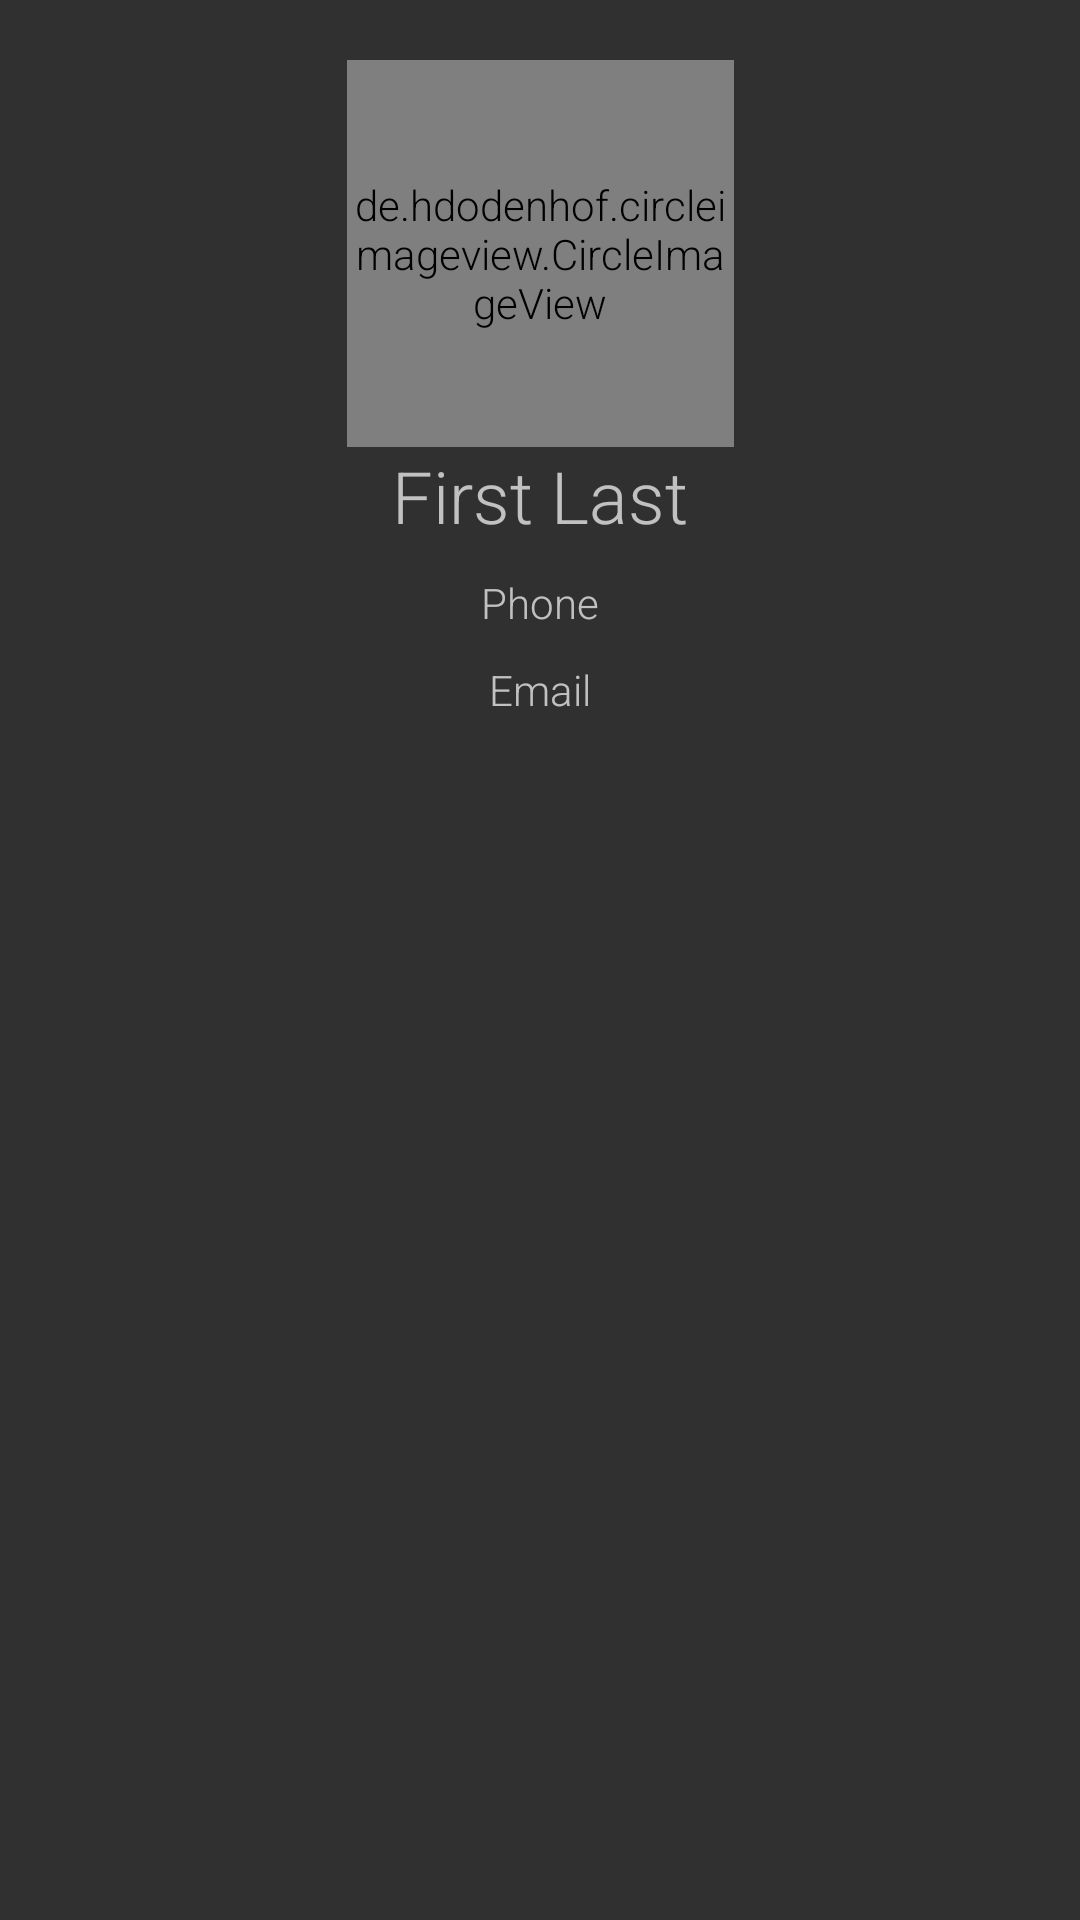

This screen was rendered from an Android layout file. Write that file and the resources it references.
<!-- AndroidManifest.xml: application theme AppTheme -->
<!-- res/layout/fragment_order_details.xml -->
<?xml version="1.0" encoding="utf-8"?>
<androidx.constraintlayout.widget.ConstraintLayout xmlns:android="http://schemas.android.com/apk/res/android"
    xmlns:tools="http://schemas.android.com/tools"
    android:padding="20dp"
    android:layout_width="226dp"
    android:layout_height="300dp"
    xmlns:app="http://schemas.android.com/apk/res-auto"
    tools:context=".Fragments.OrderDetailsFragment">

    <de.hdodenhof.circleimageview.CircleImageView
        android:id="@+id/image_profile_view"
        app:layout_constraintTop_toTopOf="parent"
        app:layout_constraintStart_toStartOf="parent"
        app:layout_constraintEnd_toEndOf="parent"
        android:src="@drawable/ic_launcher_background"
        android:layout_width="129dp"
        android:layout_height="129dp" />

    <TextView
        android:text="First Last"
        android:id="@+id/text_name_view"
        android:textSize="24sp"
        app:layout_constraintTop_toBottomOf="@id/image_profile_view"
        app:layout_constraintStart_toStartOf="parent"
        app:layout_constraintEnd_toEndOf="parent"
        android:layout_width="wrap_content"
        android:layout_height="wrap_content" />

    <TextView
        android:id="@+id/text_phone"
        android:text="Phone"
        app:layout_constraintTop_toBottomOf="@id/text_name_view"
        app:layout_constraintStart_toStartOf="parent"
        app:layout_constraintEnd_toEndOf="parent"
        android:layout_marginTop="10dp"
        android:textSize="14sp"
        android:layout_width="wrap_content"
        android:layout_height="wrap_content" />

    <TextView
        android:id="@+id/text_email"
        android:text="Email"
        app:layout_constraintTop_toBottomOf="@id/text_phone"
        app:layout_constraintStart_toStartOf="parent"
        app:layout_constraintEnd_toEndOf="parent"
        android:layout_marginTop="10dp"
        android:textSize="14sp"
        android:layout_width="wrap_content"
        android:layout_height="wrap_content" />






</androidx.constraintlayout.widget.ConstraintLayout>
<!-- resources referenced by this layout -->
<resources>
  <style name="AppTheme" parent="Theme.AppCompat.NoActionBar">
          <item name="colorPrimary">@color/colorPrimary</item>
          <item name="colorPrimaryDark">@color/colorPrimaryDark</item>
          <item name="colorAccent">@color/colorAccent</item>
  
          <item name="android:textViewStyle">@style/RobotoTextViewStyle</item>
          <item name="buttonStyle">@style/RobotoButtonStyle</item>
          <item name="editTextStyle">@style/RobotoEditText</item>
  
      </style>
  <color name="colorPrimary">#FF403F3F</color>
  <color name="colorPrimaryDark">#000000</color>
  <color name="colorAccent">#FF262265</color>
  <style name="RobotoTextViewStyle" parent="android:Widget.TextView">
          <item name="android:fontFamily">sans-serif-light</item>
          <item name="android:color">@color/black</item>
      </style>
  <style name="RobotoButtonStyle" parent="android:Widget.Material.Button">
          <item name="android:fontFamily">sans-serif-light</item>
      </style>
  <style name="RobotoEditText" parent="Widget.AppCompat.EditText">
          <item name="android:fontFamily">sans-serif-light</item>
      </style>
  <color name="black">#000000</color>
</resources>
